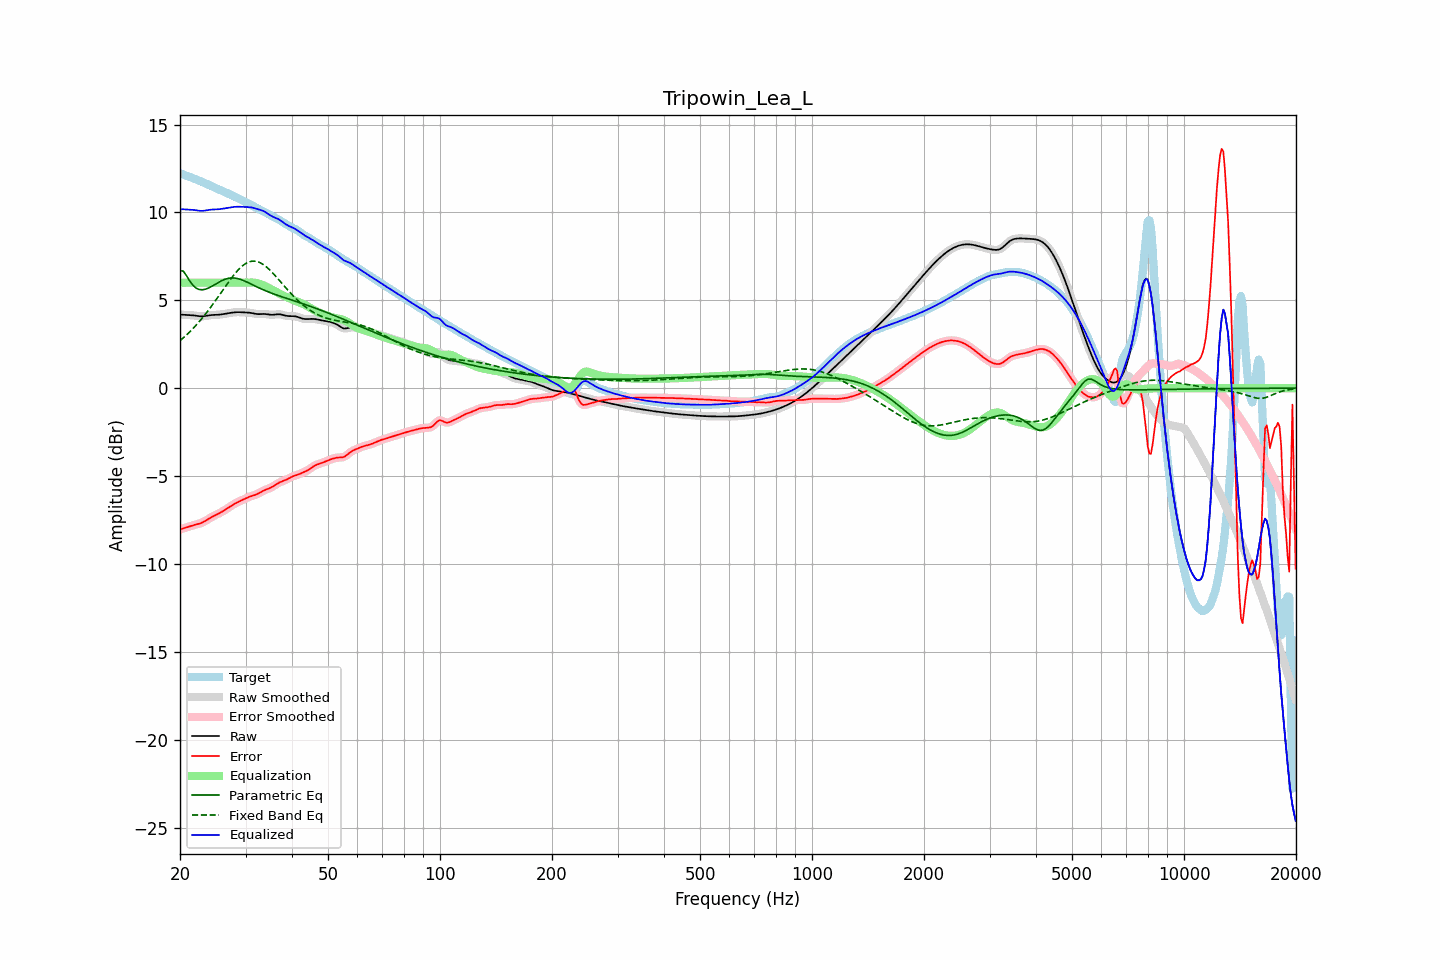

The file beside this chart, header and first rows:
frequency, raw, error, smoothed, error_smoothed, equalization, parametric_eq, fixed_band_eq, equalized_raw, equalized_smoothed, target
20.00, 4.18, -8.04, 4.18, -8.04, 6.00, 6.69, 2.70, 10.18, 10.18, 12.22
20.20, 4.18, -8.01, 4.18, -8.01, 6.00, 6.68, 2.78, 10.18, 10.18, 12.19
20.40, 4.18, -7.98, 4.18, -7.98, 6.00, 6.66, 2.86, 10.18, 10.18, 12.15
20.61, 4.17, -7.95, 4.17, -7.95, 6.00, 6.54, 2.94, 10.17, 10.17, 12.12
20.81, 4.16, -7.92, 4.17, -7.92, 6.00, 6.41, 3.02, 10.16, 10.17, 12.09
21.02, 4.16, -7.89, 4.16, -7.89, 6.00, 6.26, 3.11, 10.16, 10.16, 12.05
21.23, 4.16, -7.86, 4.16, -7.86, 6.00, 6.11, 3.20, 10.16, 10.16, 12.02
21.44, 4.15, -7.83, 4.15, -7.83, 6.00, 5.98, 3.29, 10.15, 10.15, 11.99
21.66, 4.14, -7.81, 4.14, -7.81, 6.00, 5.86, 3.38, 10.14, 10.14, 11.95
21.87, 4.14, -7.78, 4.13, -7.78, 6.00, 5.77, 3.48, 10.14, 10.13, 11.92
22.09, 4.12, -7.76, 4.12, -7.76, 6.00, 5.69, 3.58, 10.12, 10.12, 11.88
22.31, 4.11, -7.73, 4.11, -7.73, 6.00, 5.65, 3.68, 10.11, 10.11, 11.84
22.54, 4.10, -7.71, 4.10, -7.71, 6.00, 5.61, 3.79, 10.10, 10.10, 11.80
22.76, 4.09, -7.68, 4.09, -7.68, 6.00, 5.60, 3.90, 10.09, 10.09, 11.76
22.99, 4.09, -7.64, 4.09, -7.64, 6.00, 5.60, 4.00, 10.09, 10.09, 11.73
23.22, 4.10, -7.59, 4.10, -7.59, 6.00, 5.62, 4.12, 10.10, 10.10, 11.69
23.45, 4.11, -7.54, 4.11, -7.54, 6.00, 5.64, 4.23, 10.11, 10.11, 11.65
23.69, 4.13, -7.48, 4.13, -7.48, 6.00, 5.67, 4.35, 10.13, 10.13, 11.61
23.92, 4.14, -7.42, 4.14, -7.42, 6.00, 5.71, 4.47, 10.14, 10.14, 11.57
24.16, 4.16, -7.37, 4.15, -7.37, 6.00, 5.76, 4.59, 10.16, 10.15, 11.52
24.40, 4.16, -7.32, 4.16, -7.32, 6.00, 5.80, 4.72, 10.16, 10.16, 11.48
24.65, 4.17, -7.27, 4.17, -7.27, 6.00, 5.86, 4.84, 10.17, 10.17, 11.44
24.89, 4.17, -7.22, 4.17, -7.22, 6.00, 5.91, 4.97, 10.17, 10.17, 11.39
25.14, 4.17, -7.18, 4.17, -7.18, 6.00, 5.97, 5.10, 10.17, 10.17, 11.35
25.39, 4.18, -7.13, 4.18, -7.13, 6.00, 6.02, 5.23, 10.18, 10.18, 11.31
25.65, 4.19, -7.09, 4.19, -7.09, 6.00, 6.07, 5.36, 10.19, 10.19, 11.28
25.91, 4.20, -7.04, 4.20, -7.04, 6.00, 6.12, 5.50, 10.20, 10.20, 11.24
26.16, 4.22, -6.98, 4.22, -6.98, 6.00, 6.16, 5.63, 10.22, 10.22, 11.20
26.43, 4.23, -6.93, 4.23, -6.93, 6.00, 6.20, 5.76, 10.23, 10.23, 11.16
26.69, 4.25, -6.87, 4.25, -6.87, 6.00, 6.22, 5.89, 10.25, 10.25, 11.12
26.96, 4.26, -6.81, 4.26, -6.81, 6.00, 6.25, 6.02, 10.26, 10.26, 11.07
27.23, 4.28, -6.75, 4.28, -6.75, 6.00, 6.26, 6.14, 10.28, 10.28, 11.03
27.50, 4.29, -6.69, 4.29, -6.69, 6.00, 6.27, 6.26, 10.29, 10.29, 10.98
27.77, 4.31, -6.63, 4.31, -6.63, 6.00, 6.27, 6.38, 10.31, 10.31, 10.93
28.05, 4.32, -6.57, 4.32, -6.57, 6.00, 6.27, 6.50, 10.32, 10.32, 10.89
28.33, 4.32, -6.52, 4.32, -6.52, 6.00, 6.25, 6.60, 10.32, 10.32, 10.85
28.62, 4.33, -6.48, 4.33, -6.48, 6.00, 6.23, 6.71, 10.33, 10.33, 10.81
28.90, 4.33, -6.44, 4.32, -6.44, 6.00, 6.21, 6.80, 10.33, 10.32, 10.76
29.19, 4.32, -6.40, 4.32, -6.40, 6.00, 6.18, 6.89, 10.32, 10.32, 10.72
29.48, 4.31, -6.35, 4.31, -6.35, 6.00, 6.14, 6.97, 10.31, 10.31, 10.67
29.78, 4.31, -6.31, 4.31, -6.31, 6.00, 6.11, 7.04, 10.31, 10.31, 10.62
30.08, 4.31, -6.27, 4.31, -6.27, 6.00, 6.06, 7.10, 10.31, 10.31, 10.57
30.38, 4.30, -6.22, 4.30, -6.22, 6.00, 6.02, 7.15, 10.30, 10.30, 10.52
30.68, 4.30, -6.18, 4.29, -6.18, 6.01, 5.98, 7.18, 10.30, 10.30, 10.48
30.99, 4.28, -6.15, 4.28, -6.15, 6.01, 5.93, 7.21, 10.29, 10.29, 10.43
31.30, 4.27, -6.12, 4.27, -6.12, 6.01, 5.89, 7.22, 10.28, 10.27, 10.39
31.61, 4.25, -6.09, 4.25, -6.09, 6.00, 5.84, 7.23, 10.25, 10.25, 10.34
31.93, 4.23, -6.06, 4.23, -6.06, 5.99, 5.80, 7.22, 10.22, 10.22, 10.29
32.24, 4.22, -6.03, 4.22, -6.03, 5.98, 5.76, 7.20, 10.19, 10.20, 10.24
32.57, 4.21, -5.98, 4.22, -5.98, 5.95, 5.71, 7.17, 10.17, 10.17, 10.20
32.89, 4.22, -5.93, 4.22, -5.93, 5.92, 5.67, 7.13, 10.14, 10.14, 10.15
33.22, 4.22, -5.88, 4.22, -5.88, 5.89, 5.63, 7.08, 10.11, 10.11, 10.10
33.55, 4.22, -5.83, 4.22, -5.83, 5.85, 5.59, 7.02, 10.07, 10.07, 10.05
33.89, 4.22, -5.79, 4.22, -5.79, 5.81, 5.55, 6.95, 10.02, 10.02, 10.00
34.23, 4.21, -5.75, 4.21, -5.75, 5.76, 5.51, 6.88, 9.97, 9.97, 9.95
34.57, 4.19, -5.71, 4.19, -5.71, 5.71, 5.48, 6.80, 9.90, 9.90, 9.91
34.92, 4.18, -5.68, 4.18, -5.68, 5.67, 5.44, 6.71, 9.84, 9.84, 9.86
35.27, 4.17, -5.63, 4.17, -5.63, 5.62, 5.41, 6.62, 9.79, 9.79, 9.81
35.62, 4.18, -5.58, 4.18, -5.58, 5.57, 5.37, 6.52, 9.74, 9.75, 9.76
35.97, 4.19, -5.52, 4.19, -5.52, 5.52, 5.34, 6.42, 9.71, 9.71, 9.71
... 635 more rows
